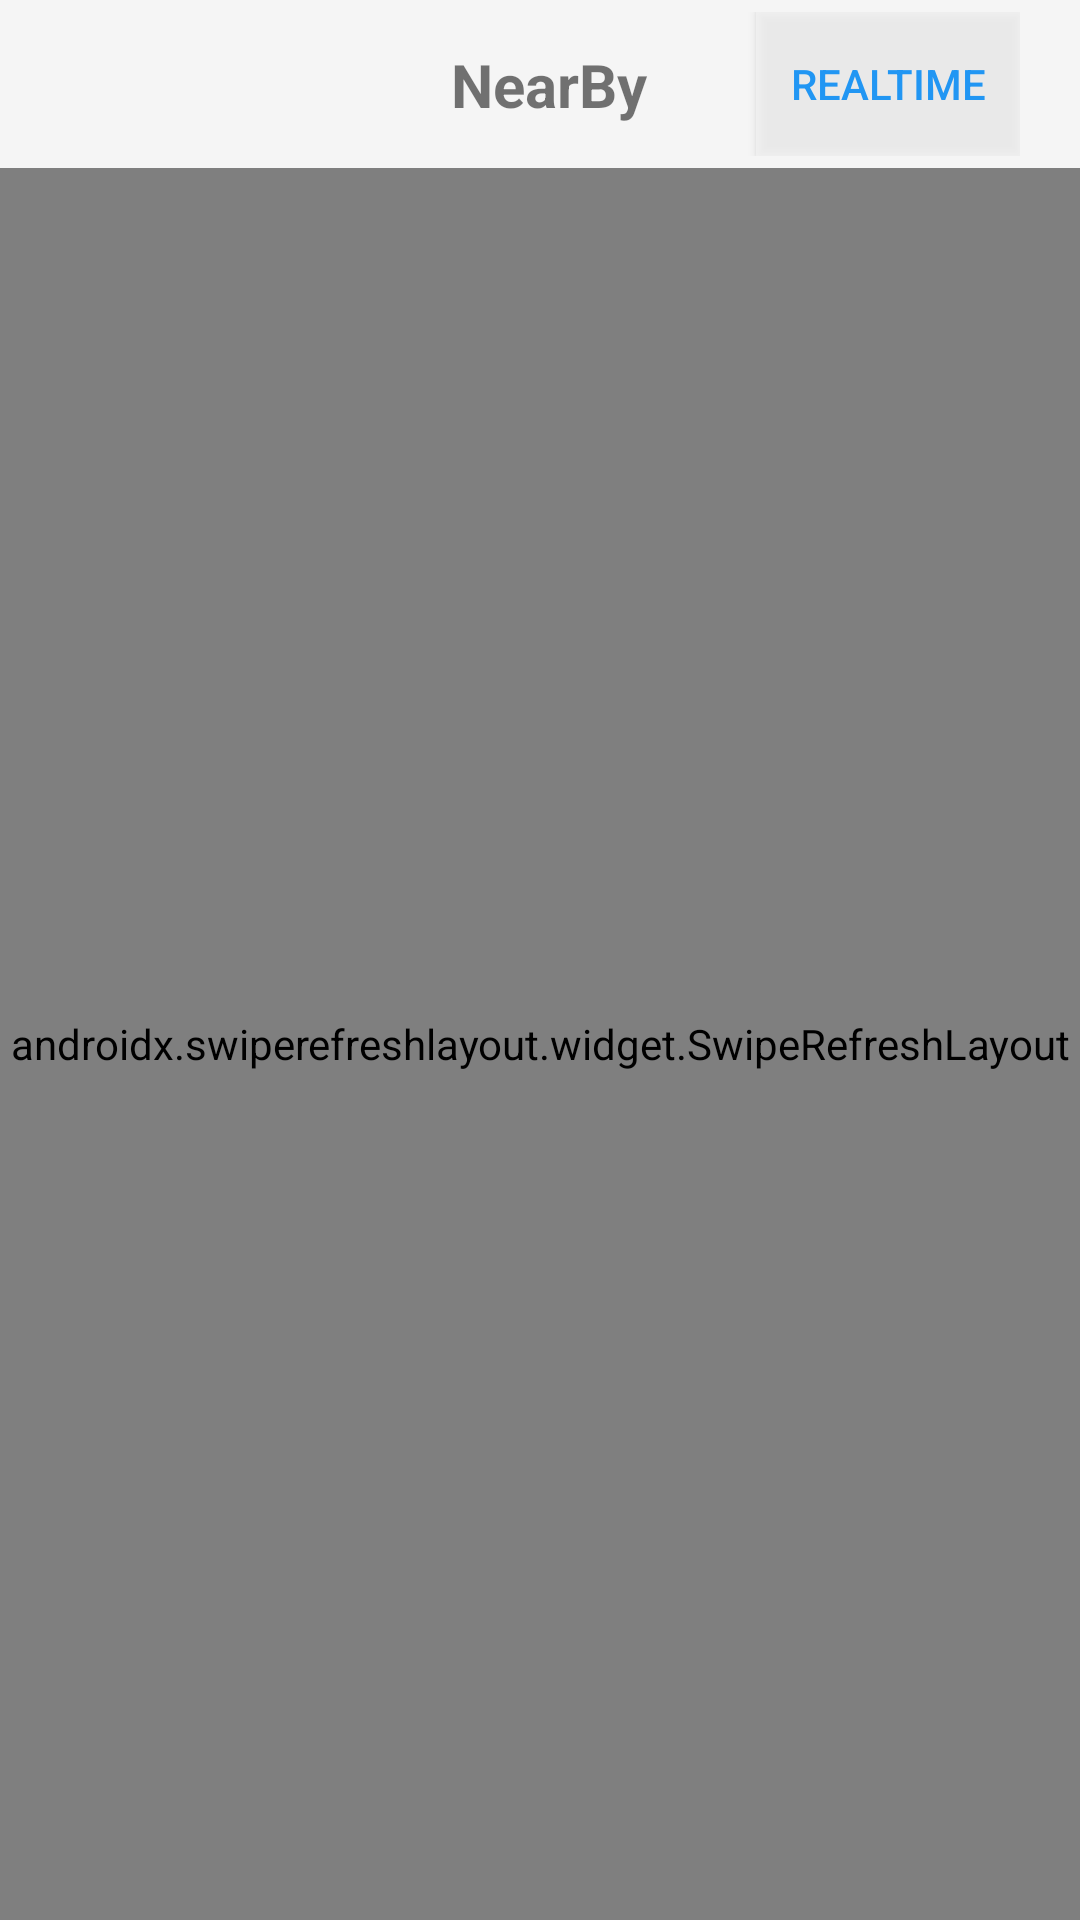

Produce the Android XML layout that renders to this screen, including the resource entries it uses.
<!-- AndroidManifest.xml: activity theme AppTheme.Light.NoActionBar -->
<!-- res/layout/activity_places.xml -->
<?xml version="1.0" encoding="utf-8"?>
<androidx.coordinatorlayout.widget.CoordinatorLayout xmlns:android="http://schemas.android.com/apk/res/android"
    xmlns:app="http://schemas.android.com/apk/res-auto"
    xmlns:tools="http://schemas.android.com/tools"
    android:layout_width="match_parent"
    android:layout_height="match_parent"
    android:background="@color/color_white"
    tools:context="com.fahmy.nearPlaces.ui.places.PlacesActivity">

    <androidx.appcompat.widget.Toolbar
        android:id="@+id/toolbar"
        android:layout_width="match_parent"
        android:layout_height="?attr/actionBarSize"
        android:background="@color/countryNameBackgroundLight"
        app:layout_constraintTop_toTopOf="parent">

        <androidx.constraintlayout.widget.ConstraintLayout
            android:layout_width="match_parent"
            android:layout_height="wrap_content"
            android:paddingEnd="20dp"
            android:paddingStart="10dp">

            <TextView
                android:id="@+id/textView"
                android:layout_width="match_parent"
                android:layout_height="wrap_content"
                android:gravity="center"
                android:text="@string/app_name"
                android:textSize="20sp"
                android:textStyle="bold"
                app:layout_constraintBottom_toBottomOf="parent"
                app:layout_constraintStart_toStartOf="parent"
                app:layout_constraintTop_toTopOf="parent" />

            <Button
                android:id="@+id/btn_mode"
                android:layout_width="wrap_content"
                android:layout_height="wrap_content"
                android:background="@color/countryNameBackgroundLight"
                android:text="@string/realtime_mode"
                android:textColor="@color/colorPrimary"
                app:layout_constraintBottom_toBottomOf="parent"
                app:layout_constraintEnd_toEndOf="@+id/textView"
                app:layout_constraintTop_toTopOf="parent" />
        </androidx.constraintlayout.widget.ConstraintLayout>
    </androidx.appcompat.widget.Toolbar>

    <androidx.swiperefreshlayout.widget.SwipeRefreshLayout
        android:id="@+id/refresh"
        android:layout_width="match_parent"
        android:layout_height="match_parent"
        android:layout_marginTop="?attr/actionBarSize">

        <androidx.constraintlayout.widget.ConstraintLayout
            android:layout_width="match_parent"
            android:layout_height="match_parent"
            android:layout_marginTop="?actionBarSize">

            <com.fahmy.nearPlaces.utils.widget.CompleteRecyclerView
                android:id="@+id/news_list"
                android:layout_width="match_parent"
                android:layout_height="match_parent"
                android:clipToPadding="false"
                android:paddingTop="8dp"
                app:layout_constraintBottom_toBottomOf="parent"
                app:layout_constraintEnd_toEndOf="parent"
                app:layout_constraintStart_toStartOf="parent"
                app:layout_constraintTop_toTopOf="parent"
                tools:listitem="@layout/row_place" />

            
            <include
                layout="@layout/view_loading_progress"
                tools:visibility="visible" />

            <include
                layout="@layout/view_empty_data"
                tools:visibility="invisible" />

            <include
                layout="@layout/view_something_wrong"
                tools:visibility="invisible" />
        </androidx.constraintlayout.widget.ConstraintLayout>
    </androidx.swiperefreshlayout.widget.SwipeRefreshLayout>
</androidx.coordinatorlayout.widget.CoordinatorLayout>
<!-- res/layout/row_place.xml (included above) -->
<?xml version="1.0" encoding="utf-8"?>
<androidx.cardview.widget.CardView xmlns:android="http://schemas.android.com/apk/res/android"
    xmlns:app="http://schemas.android.com/apk/res-auto"
    xmlns:tools="http://schemas.android.com/tools"
    android:layout_width="match_parent"
    android:layout_height="wrap_content"
    android:layout_marginStart="@dimen/card_margin"
    android:layout_marginLeft="@dimen/card_margin"
    android:layout_marginTop="@dimen/normal_padding"
    android:layout_marginEnd="@dimen/card_margin"
    android:layout_marginRight="@dimen/card_margin"
    android:layout_marginBottom="@dimen/normal_padding"
    app:cardElevation="@dimen/card_elevation">

    <androidx.constraintlayout.widget.ConstraintLayout
        android:layout_width="match_parent"
        android:layout_height="wrap_content"
        android:background="@drawable/drawable_list_item">

        <ImageView
            android:id="@+id/iv_place_Image"
            android:layout_width="0dp"
            android:layout_height="0dp"
            android:padding="5dp"
            android:scaleType="fitXY"
            app:layout_constraintBottom_toBottomOf="parent"
            app:layout_constraintEnd_toStartOf="@+id/center_guideline"
            app:layout_constraintStart_toStartOf="parent"
            app:layout_constraintTop_toTopOf="parent"
            tools:src="@drawable/image_icon" />

        <androidx.constraintlayout.widget.Guideline
            android:id="@+id/center_guideline"
            android:layout_width="wrap_content"
            android:layout_height="wrap_content"
            android:orientation="vertical"
            app:layout_constraintGuide_percent="0.3" />

        <TextView
            android:id="@+id/tv_place_title"
            android:layout_width="0dp"
            android:layout_height="wrap_content"
            android:background="@color/color_transparent"
            android:padding="@dimen/normal_padding"
            android:textSize="17sp"
            android:textStyle="bold"
            app:layout_constraintEnd_toEndOf="parent"
            app:layout_constraintStart_toEndOf="@+id/center_guideline"
            app:layout_constraintTop_toTopOf="parent"
            tools:text="Place Name" />

        <TextView
            android:id="@+id/tv_place_category"
            android:layout_width="0dp"
            android:layout_height="wrap_content"
            android:paddingStart="@dimen/normal_padding"
            android:paddingEnd="@dimen/normal_padding"
            android:textColor="@android:color/darker_gray"
            android:textSize="@dimen/textview_size_normal"
            app:layout_constraintEnd_toEndOf="parent"
            app:layout_constraintStart_toEndOf="@+id/center_guideline"
            app:layout_constraintTop_toBottomOf="@+id/tv_place_title"
            tools:text="Place category" />

        <TextView
            android:id="@+id/tv_place_address"
            android:layout_width="0dp"
            android:layout_height="wrap_content"
            android:paddingStart="@dimen/normal_padding"
            android:paddingEnd="@dimen/normal_padding"
            android:paddingBottom="5dp"
            android:textColor="@android:color/darker_gray"
            android:textSize="@dimen/textview_size_small"
            app:layout_constraintEnd_toEndOf="parent"
            app:layout_constraintStart_toEndOf="@+id/center_guideline"
            app:layout_constraintTop_toBottomOf="@+id/tv_place_category"
            tools:text="Place address" />

    </androidx.constraintlayout.widget.ConstraintLayout>
</androidx.cardview.widget.CardView>
<!-- res/layout/view_loading_progress.xml (included above) -->
<?xml version="1.0" encoding="utf-8"?>
<androidx.constraintlayout.widget.ConstraintLayout xmlns:android="http://schemas.android.com/apk/res/android"
    xmlns:app="http://schemas.android.com/apk/res-auto"
    android:id="@+id/progress_view"
    android:layout_width="match_parent"
    android:layout_height="match_parent"
    android:layout_gravity="center_vertical|center_horizontal"
    android:background="@color/color_white"
    android:gravity="center_vertical|fill_vertical|center_horizontal|fill_horizontal|clip_vertical|clip_horizontal">

    <ProgressBar
        android:id="@+id/exception_progressbar"
        style="?android:attr/progressBarStyleLarge"
        android:layout_width="wrap_content"
        android:layout_height="wrap_content"
        android:layout_margin="@dimen/activity_vertical_margin"
        app:layout_constraintBottom_toBottomOf="parent"
        app:layout_constraintEnd_toEndOf="parent"
        app:layout_constraintStart_toStartOf="parent"
        app:layout_constraintTop_toTopOf="parent"
        app:layout_constraintVertical_bias="0.39" />

    <TextView
        android:id="@+id/empty_title"
        style="@style/EmptyLayoutTitle"
        android:layout_width="0dp"
        android:layout_height="wrap_content"
        android:gravity="center_horizontal"
        android:text="@string/please_wait"
        app:layout_constraintEnd_toEndOf="parent"
        app:layout_constraintStart_toStartOf="parent"
        app:layout_constraintTop_toBottomOf="@+id/exception_progressbar" />

</androidx.constraintlayout.widget.ConstraintLayout>
<!-- res/layout/view_empty_data.xml (included above) -->
<?xml version="1.0" encoding="utf-8"?>
<androidx.constraintlayout.widget.ConstraintLayout xmlns:android="http://schemas.android.com/apk/res/android"
    xmlns:app="http://schemas.android.com/apk/res-auto"
    android:id="@+id/empty_view"
    android:layout_width="match_parent"
    android:layout_height="match_parent"
    android:background="@color/color_white"
    android:gravity="center_vertical|center_horizontal">

    <ImageView
        android:id="@+id/empty_image"
        android:layout_width="wrap_content"
        android:layout_height="wrap_content"
        app:layout_constraintBottom_toBottomOf="parent"
        app:layout_constraintEnd_toEndOf="parent"
        app:layout_constraintStart_toStartOf="parent"
        app:layout_constraintTop_toTopOf="parent"
        app:layout_constraintVertical_bias="0.39"
        app:layout_constraintVertical_chainStyle="spread"
        app:srcCompat="@drawable/ic_launcher_foreground" />

    <TextView
        android:id="@+id/empty_title"
        style="@style/EmptyLayoutTitle"
        android:layout_width="0dp"
        android:layout_height="wrap_content"
        android:gravity="center_horizontal"
        android:text="@string/no_data"
        app:layout_constraintEnd_toEndOf="parent"
        app:layout_constraintStart_toStartOf="parent"
        app:layout_constraintTop_toBottomOf="@+id/empty_image" />
</androidx.constraintlayout.widget.ConstraintLayout>
<!-- res/layout/view_something_wrong.xml (included above) -->
<?xml version="1.0" encoding="utf-8"?>
<androidx.constraintlayout.widget.ConstraintLayout xmlns:android="http://schemas.android.com/apk/res/android"
    xmlns:app="http://schemas.android.com/apk/res-auto"
    android:id="@+id/wrong_view"
    android:layout_width="match_parent"
    android:layout_height="match_parent"
    android:layout_gravity="center_vertical|center_horizontal"
    android:background="@color/color_white"
    android:gravity="center_vertical|fill_vertical|center_horizontal|fill_horizontal|clip_vertical|clip_horizontal">

    <ImageView
        android:id="@+id/empty_image"
        android:layout_width="250dp"
        android:layout_height="250dp"
        app:layout_constraintBottom_toBottomOf="parent"
        app:layout_constraintEnd_toEndOf="parent"
        app:layout_constraintStart_toStartOf="parent"
        app:layout_constraintTop_toTopOf="parent"
        app:layout_constraintVertical_bias="0.39"
        app:layout_constraintVertical_chainStyle="spread"
        app:srcCompat="@drawable/no_cloud_icon" />

    <TextView
        android:id="@+id/empty_title"
        style="@style/EmptyLayoutTitle"
        android:layout_width="0dp"
        android:layout_height="wrap_content"
        android:gravity="center_horizontal"
        android:text="@string/some_thing_wrong"
        app:layout_constraintEnd_toEndOf="parent"
        app:layout_constraintStart_toStartOf="parent"
        app:layout_constraintTop_toBottomOf="@+id/empty_image" />

</androidx.constraintlayout.widget.ConstraintLayout>
<!-- resources referenced by this layout -->
<resources>
  <color name="colorPrimary">#2196F3</color>
  <color name="color_transparent">#00000000</color>
  <color name="color_white">#FFFFFF</color>
  <color name="countryNameBackgroundLight">#C6F3F3F3</color>
  <dimen name="activity_vertical_margin">16dp</dimen>
  <dimen name="card_elevation">6sp</dimen>
  <dimen name="card_margin">8sp</dimen>
  <dimen name="normal_padding">5sp</dimen>
  <dimen name="textview_size_normal">14sp</dimen>
  <dimen name="textview_size_small">12sp</dimen>
  <!-- drawable ic_launcher_foreground: png bitmap (mipmap-hdpi, 1599 bytes) -->
  <!-- drawable image_icon: png bitmap (drawable, 3889 bytes) -->
  <string name="app_name">NearBy</string>
  <string name="no_data">No data found</string>
  <string name="please_wait">Please wait…</string>
  <string name="realtime_mode">Realtime</string>
  <string name="some_thing_wrong">Something went wrong!!</string>
  <style name="EmptyLayoutTitle">
          <item name="android:textAppearance">?android:attr/textAppearanceMedium</item>
          <item name="android:layout_gravity">center_horizontal</item>
          <item name="android:gravity">center</item>
          <item name="android:layout_width">match_parent</item>
          <item name="android:layout_height">wrap_content</item>
          <item name="android:paddingTop">@dimen/activity_vertical_margin</item>
          <item name="android:paddingLeft">@dimen/activity_horizontal_margin</item>
          <item name="android:paddingRight">@dimen/activity_horizontal_margin</item>
      </style>
  <style name="AppTheme.Light.NoActionBar">
          <item name="windowActionBar">false</item>
          <item name="windowNoTitle">true</item>
      </style>
  <dimen name="activity_horizontal_margin">16dp</dimen>
</resources>
